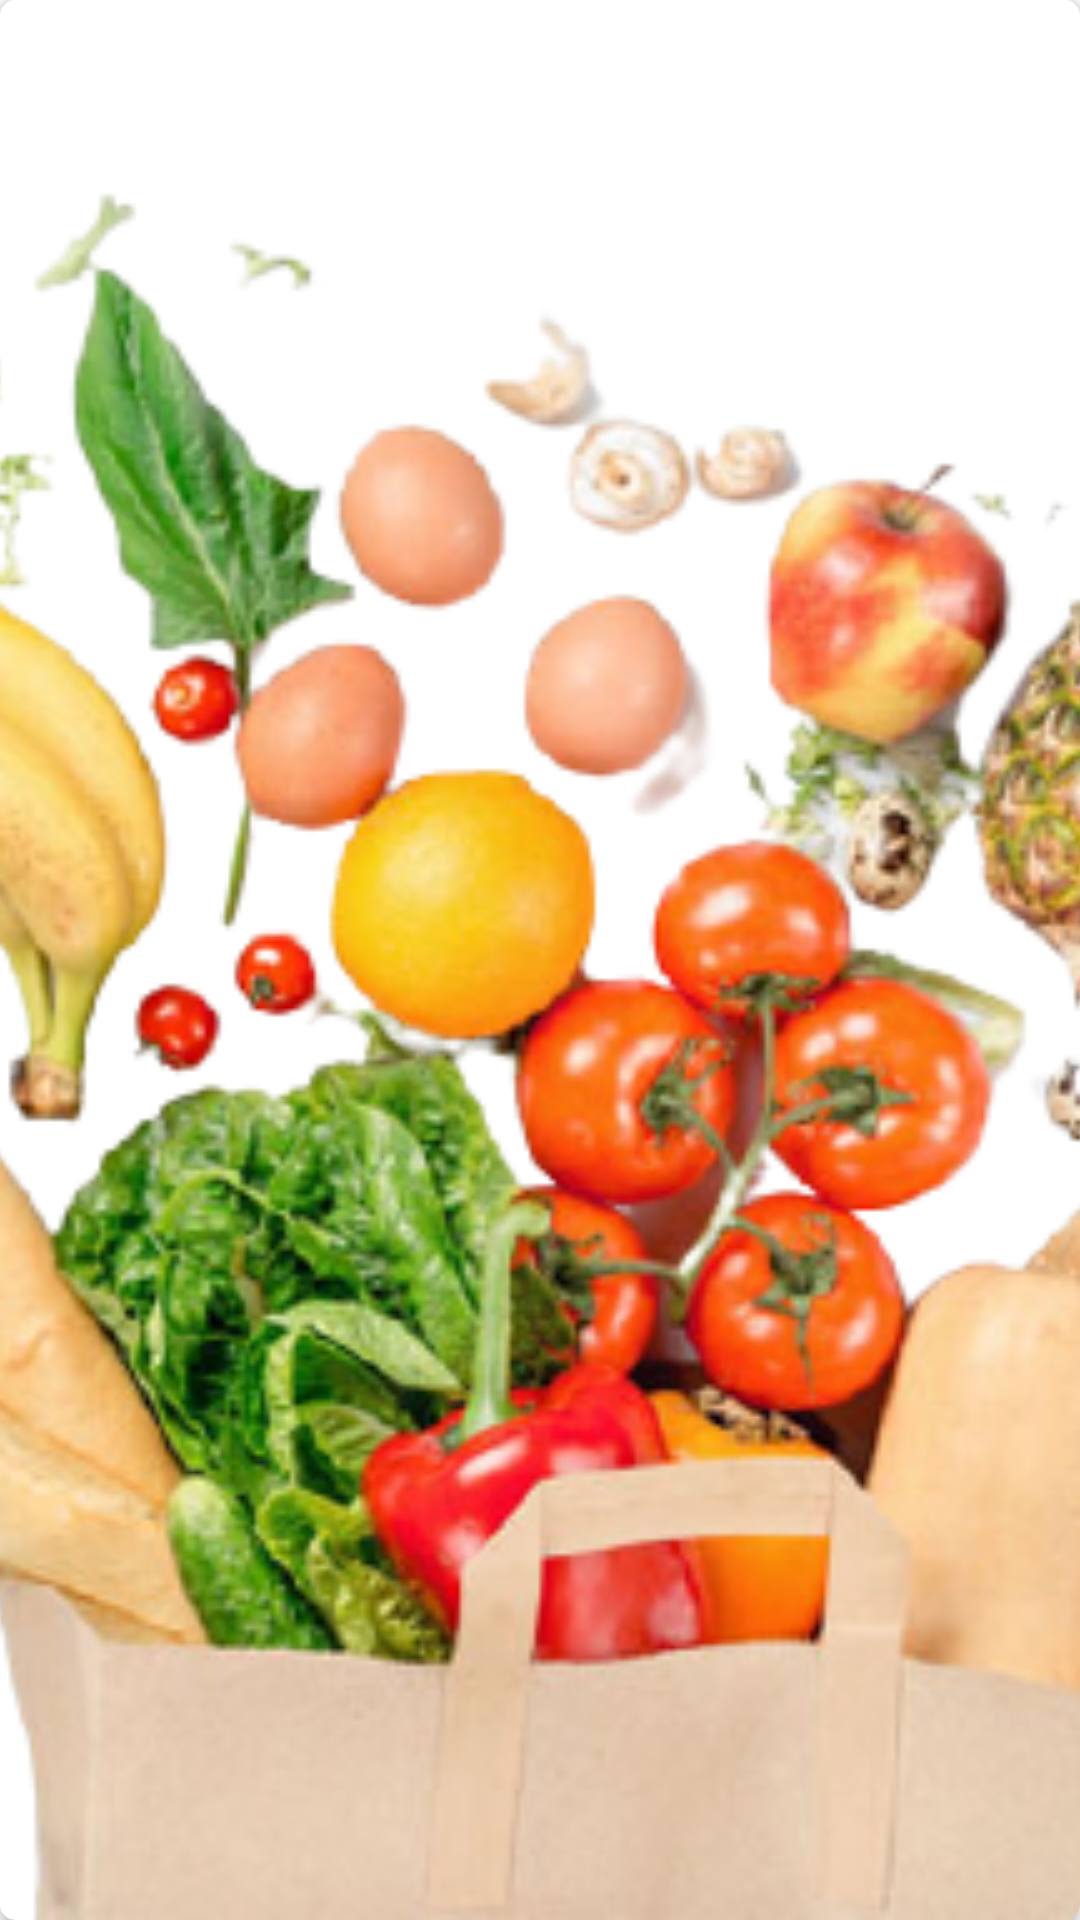

The Android layout XML behind this screen, and the referenced resources:
<!-- AndroidManifest.xml: application theme Theme.BGHaat -->
<!-- res/layout/product_variations_layout.xml -->
<?xml version="1.0" encoding="utf-8"?>
<androidx.cardview.widget.CardView xmlns:android="http://schemas.android.com/apk/res/android"
    android:id="@+id/card_view_product_variation"
    android:layout_width="70dp"
    android:layout_height="70dp"
    xmlns:app="http://schemas.android.com/apk/res-auto"
    app:cardCornerRadius="5dp"
    app:cardElevation="3dp"
    android:layout_margin="5dp">

    <ImageView
        android:id="@+id/iv_product_variation"
        android:layout_width="match_parent"
        android:layout_height="match_parent"
        android:src="@drawable/grocery"
        android:scaleType="centerCrop"/>

</androidx.cardview.widget.CardView>
<!-- resources referenced by this layout -->
<resources>
  <!-- drawable grocery: png bitmap (drawable-v24, 240821 bytes) -->
  <style name="Theme.BGHaat" parent="Theme.MaterialComponents.Light.NoActionBar">
          
          <item name="colorPrimary">@color/purple_500</item>
          <item name="colorPrimaryVariant">@color/purple_700</item>
          <item name="colorOnPrimary">@color/white</item>
          
          <item name="colorSecondary">@color/teal_200</item>
          <item name="colorSecondaryVariant">@color/teal_700</item>
          <item name="colorOnSecondary">@color/black</item>
          
          <item name="android:statusBarColor" tools:targetApi="l">?attr/colorPrimaryVariant</item>
          
      </style>
  <color name="purple_500">#FFE65100</color>
  <color name="purple_700">#bdbdbd</color>
  <color name="white">#FFFFFFFF</color>
  <color name="teal_200">#FF03DAC5</color>
  <color name="teal_700">#FF018786</color>
  <color name="black">#FF000000</color>
</resources>
